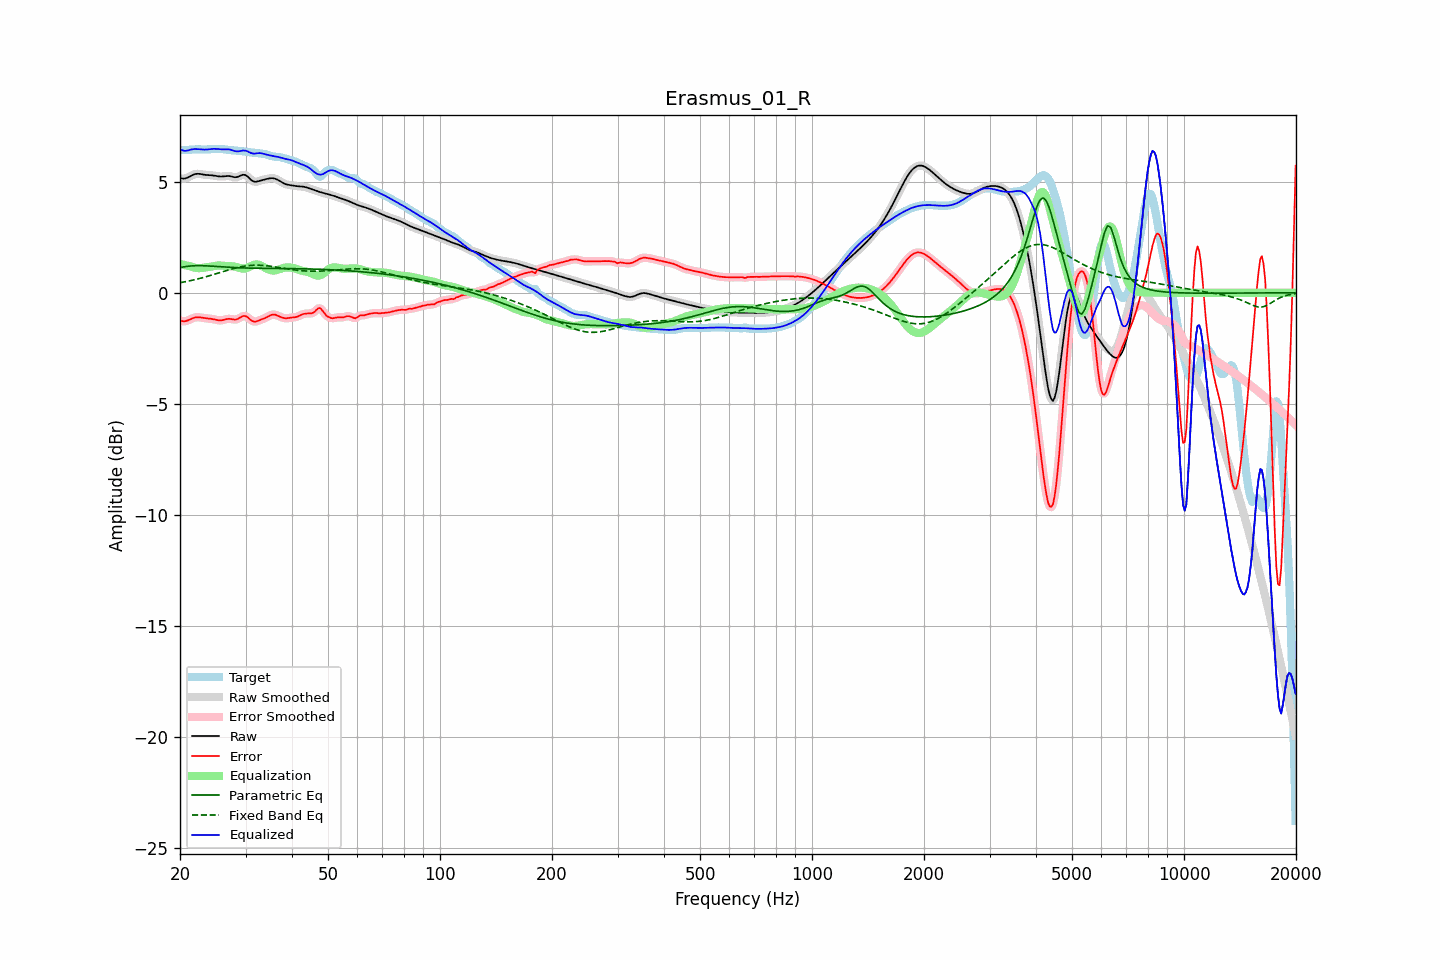

The table this chart was drawn from, first rows:
frequency, raw, error, smoothed, error_smoothed, equalization, parametric_eq, fixed_band_eq, equalized_raw, equalized_smoothed, target
20.00, 5.17, -1.25, 5.17, -1.25, 1.30, 1.14, 0.45, 6.47, 6.47, 6.42
20.20, 5.15, -1.27, 5.15, -1.27, 1.28, 1.15, 0.46, 6.43, 6.43, 6.42
20.40, 5.14, -1.28, 5.14, -1.28, 1.26, 1.16, 0.48, 6.41, 6.41, 6.43
20.61, 5.15, -1.28, 5.15, -1.28, 1.25, 1.17, 0.49, 6.39, 6.40, 6.43
20.81, 5.17, -1.27, 5.17, -1.27, 1.23, 1.19, 0.51, 6.40, 6.40, 6.43
21.02, 5.20, -1.24, 5.20, -1.24, 1.21, 1.19, 0.52, 6.41, 6.41, 6.44
21.23, 5.24, -1.21, 5.24, -1.21, 1.20, 1.20, 0.54, 6.43, 6.43, 6.44
21.44, 5.27, -1.18, 5.27, -1.18, 1.18, 1.21, 0.55, 6.46, 6.46, 6.45
21.66, 5.31, -1.15, 5.31, -1.15, 1.16, 1.21, 0.57, 6.46, 6.46, 6.45
21.87, 5.34, -1.12, 5.34, -1.12, 1.13, 1.22, 0.59, 6.47, 6.47, 6.46
22.09, 5.35, -1.11, 5.35, -1.11, 1.12, 1.22, 0.60, 6.47, 6.47, 6.46
22.31, 5.36, -1.10, 5.36, -1.10, 1.11, 1.22, 0.62, 6.47, 6.47, 6.46
22.54, 5.36, -1.10, 5.35, -1.10, 1.11, 1.22, 0.64, 6.46, 6.46, 6.46
22.76, 5.35, -1.11, 5.34, -1.11, 1.11, 1.22, 0.66, 6.46, 6.46, 6.46
22.99, 5.33, -1.13, 5.33, -1.12, 1.12, 1.22, 0.68, 6.45, 6.45, 6.46
23.22, 5.32, -1.14, 5.32, -1.14, 1.13, 1.22, 0.70, 6.45, 6.45, 6.46
23.45, 5.31, -1.15, 5.31, -1.15, 1.14, 1.21, 0.72, 6.45, 6.45, 6.46
23.69, 5.30, -1.16, 5.30, -1.15, 1.15, 1.21, 0.74, 6.45, 6.45, 6.46
23.92, 5.30, -1.16, 5.30, -1.16, 1.16, 1.21, 0.76, 6.46, 6.46, 6.46
24.16, 5.29, -1.17, 5.29, -1.17, 1.18, 1.20, 0.78, 6.47, 6.47, 6.46
24.40, 5.29, -1.18, 5.29, -1.18, 1.19, 1.20, 0.80, 6.48, 6.48, 6.47
24.65, 5.28, -1.20, 5.28, -1.20, 1.20, 1.19, 0.82, 6.48, 6.48, 6.47
24.89, 5.27, -1.21, 5.27, -1.21, 1.22, 1.19, 0.85, 6.48, 6.48, 6.48
25.14, 5.25, -1.23, 5.25, -1.23, 1.22, 1.18, 0.87, 6.48, 6.48, 6.48
25.39, 5.24, -1.24, 5.24, -1.24, 1.23, 1.18, 0.89, 6.47, 6.47, 6.48
25.65, 5.24, -1.24, 5.24, -1.24, 1.23, 1.17, 0.91, 6.47, 6.47, 6.48
25.91, 5.24, -1.24, 5.24, -1.24, 1.22, 1.17, 0.94, 6.46, 6.46, 6.48
26.16, 5.24, -1.22, 5.24, -1.22, 1.22, 1.16, 0.96, 6.46, 6.46, 6.47
26.43, 5.25, -1.20, 5.25, -1.20, 1.21, 1.16, 0.98, 6.46, 6.46, 6.46
26.69, 5.26, -1.19, 5.26, -1.19, 1.20, 1.15, 1.00, 6.46, 6.46, 6.44
26.96, 5.26, -1.17, 5.26, -1.18, 1.20, 1.15, 1.02, 6.46, 6.46, 6.43
27.23, 5.25, -1.17, 5.25, -1.18, 1.20, 1.14, 1.05, 6.45, 6.45, 6.43
27.50, 5.23, -1.19, 5.23, -1.19, 1.20, 1.14, 1.07, 6.43, 6.43, 6.42
27.77, 5.22, -1.20, 5.22, -1.20, 1.19, 1.14, 1.09, 6.41, 6.41, 6.42
28.05, 5.20, -1.21, 5.21, -1.21, 1.18, 1.13, 1.10, 6.38, 6.39, 6.41
28.33, 5.21, -1.20, 5.21, -1.20, 1.16, 1.13, 1.12, 6.37, 6.37, 6.41
28.62, 5.22, -1.18, 5.22, -1.18, 1.14, 1.13, 1.14, 6.37, 6.37, 6.40
28.90, 5.25, -1.14, 5.26, -1.14, 1.12, 1.12, 1.16, 6.38, 6.38, 6.39
29.19, 5.29, -1.09, 5.29, -1.09, 1.10, 1.12, 1.17, 6.39, 6.39, 6.38
29.48, 5.32, -1.05, 5.31, -1.06, 1.09, 1.12, 1.19, 6.41, 6.40, 6.37
29.78, 5.31, -1.05, 5.31, -1.05, 1.09, 1.12, 1.20, 6.40, 6.40, 6.36
30.08, 5.29, -1.06, 5.29, -1.06, 1.11, 1.12, 1.21, 6.40, 6.39, 6.35
30.38, 5.24, -1.10, 5.24, -1.10, 1.13, 1.11, 1.22, 6.37, 6.37, 6.34
30.68, 5.17, -1.16, 5.17, -1.16, 1.16, 1.11, 1.23, 6.33, 6.33, 6.33
30.99, 5.10, -1.23, 5.10, -1.22, 1.20, 1.11, 1.23, 6.30, 6.30, 6.32
31.30, 5.04, -1.27, 5.04, -1.27, 1.23, 1.11, 1.24, 6.28, 6.28, 6.32
31.61, 5.01, -1.30, 5.01, -1.30, 1.26, 1.11, 1.24, 6.27, 6.27, 6.31
31.93, 5.00, -1.30, 5.00, -1.30, 1.27, 1.11, 1.24, 6.27, 6.27, 6.30
32.24, 5.01, -1.28, 5.01, -1.28, 1.27, 1.11, 1.24, 6.28, 6.28, 6.29
32.57, 5.03, -1.25, 5.03, -1.25, 1.26, 1.10, 1.24, 6.29, 6.29, 6.28
32.89, 5.05, -1.22, 5.05, -1.22, 1.24, 1.10, 1.24, 6.29, 6.29, 6.27
33.22, 5.08, -1.19, 5.07, -1.19, 1.20, 1.10, 1.23, 6.28, 6.28, 6.27
33.55, 5.09, -1.17, 5.09, -1.16, 1.16, 1.10, 1.23, 6.26, 6.26, 6.26
33.89, 5.11, -1.13, 5.11, -1.13, 1.12, 1.10, 1.22, 6.24, 6.24, 6.25
34.23, 5.13, -1.10, 5.13, -1.10, 1.09, 1.10, 1.22, 6.22, 6.22, 6.23
34.57, 5.14, -1.06, 5.14, -1.06, 1.05, 1.10, 1.21, 6.20, 6.20, 6.20
34.92, 5.16, -1.02, 5.16, -1.02, 1.03, 1.10, 1.20, 6.19, 6.18, 6.18
35.27, 5.16, -0.99, 5.16, -0.99, 1.01, 1.10, 1.19, 6.17, 6.17, 6.16
35.62, 5.16, -0.98, 5.16, -0.98, 1.00, 1.10, 1.18, 6.16, 6.16, 6.14
35.97, 5.14, -0.98, 5.14, -0.99, 1.01, 1.10, 1.17, 6.15, 6.15, 6.13
... 635 more rows
